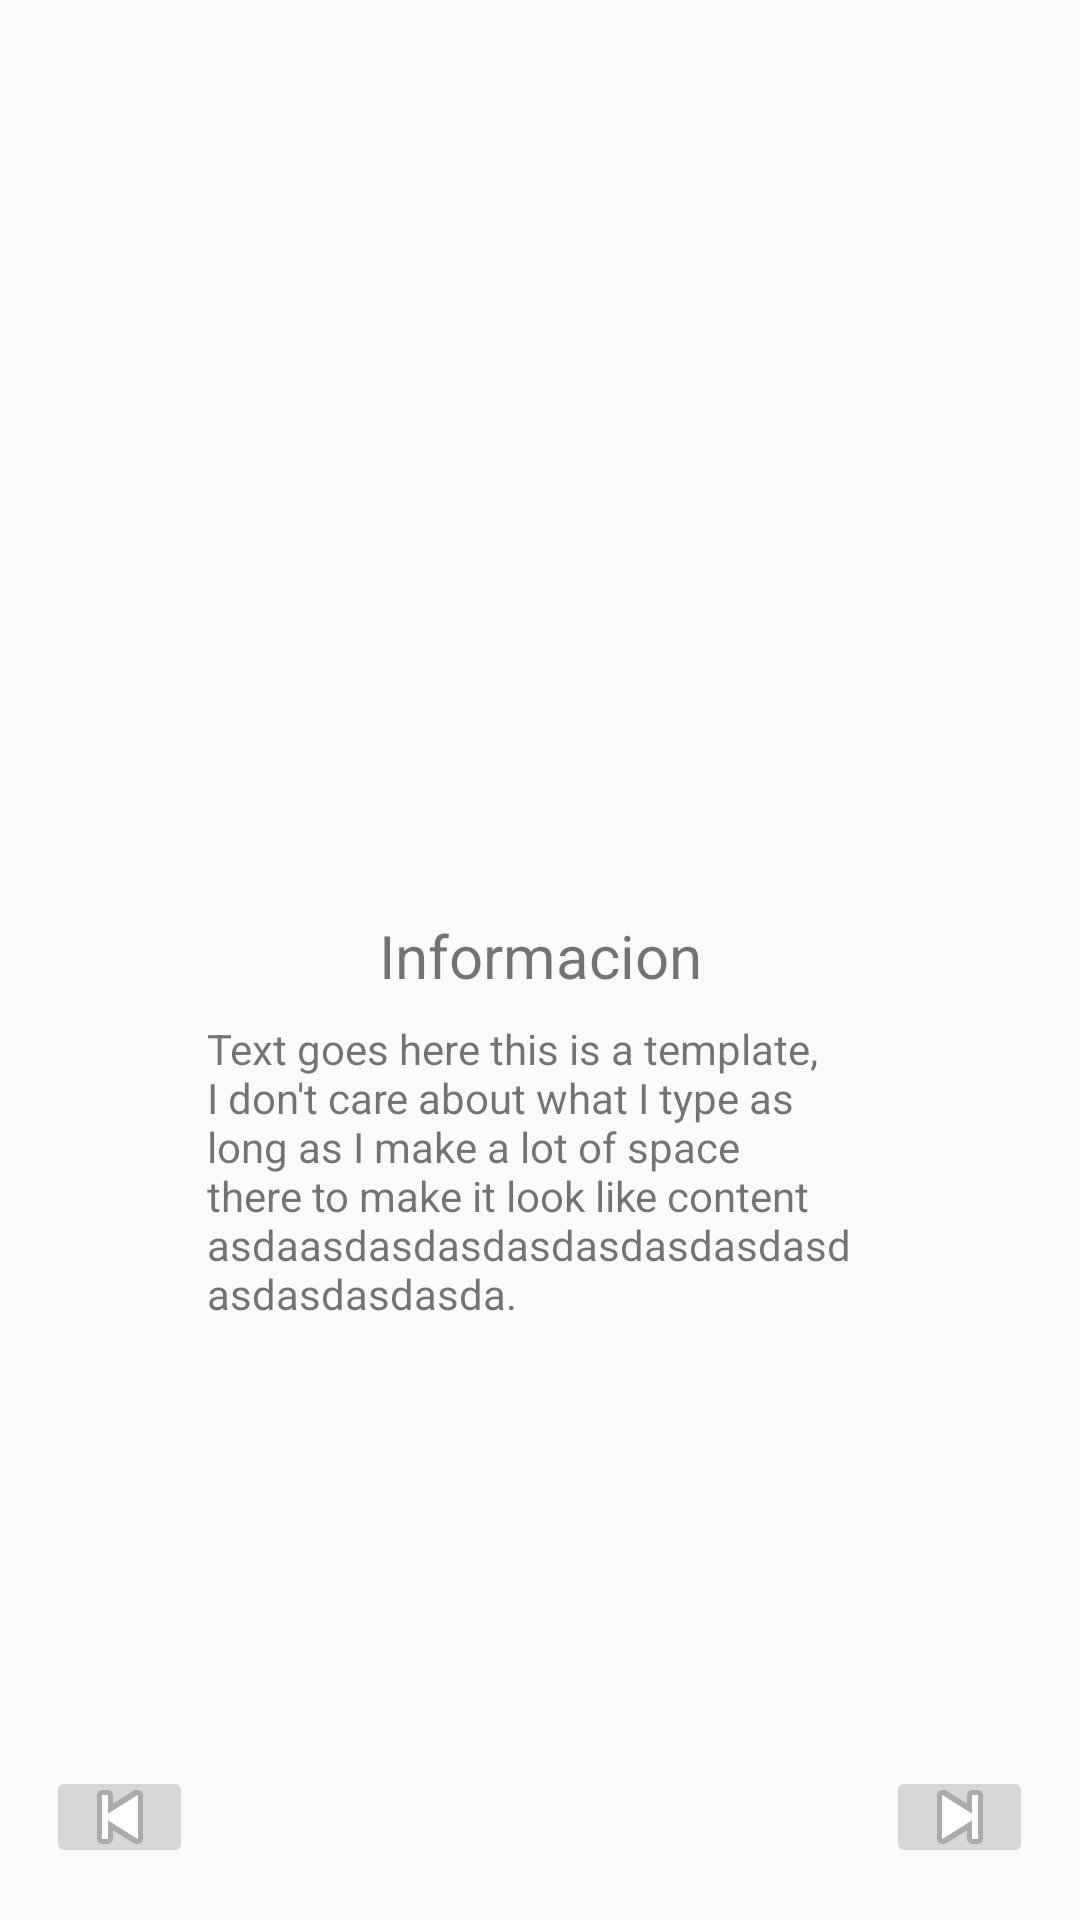

Produce the Android XML layout that renders to this screen, including the resource entries it uses.
<!-- AndroidManifest.xml: application theme AppTheme -->
<!-- res/layout/content_actividad_wiki.xml -->
<?xml version="1.0" encoding="utf-8"?>
<android.support.constraint.ConstraintLayout xmlns:android="http://schemas.android.com/apk/res/android"
    xmlns:app="http://schemas.android.com/apk/res-auto"
    xmlns:tools="http://schemas.android.com/tools"
    android:layout_width="match_parent"
    android:layout_height="match_parent"
    app:layout_behavior="@string/appbar_scrolling_view_behavior"
    tools:context=".ActividadWiki"
    tools:showIn="@layout/actividad_wiki"
    >
    

    <ImageSwitcher
        android:id="@+id/imgSwitch"
        android:layout_width="129dp"
        android:layout_height="141dp"
        android:layout_marginBottom="8dp"
        android:layout_marginEnd="8dp"
        android:layout_marginStart="8dp"
        android:layout_marginTop="8dp"

        app:layout_constraintBottom_toTopOf="@+id/txtTitulo"
        app:layout_constraintEnd_toEndOf="parent"
        app:layout_constraintHorizontal_bias="0.502"
        app:layout_constraintStart_toStartOf="parent"
        app:layout_constraintTop_toTopOf="parent"
        app:layout_constraintVertical_bias="0.443" />

    <TextView
        android:id="@+id/txtTitulo"
        android:layout_width="wrap_content"
        android:layout_height="wrap_content"
        android:layout_marginBottom="308dp"
        android:layout_marginEnd="8dp"
        android:layout_marginStart="8dp"
        android:text="Informacion"
        android:textSize="20sp"
        app:layout_constraintBottom_toBottomOf="parent"
        app:layout_constraintEnd_toEndOf="parent"

        app:layout_constraintHorizontal_bias="0.501"
        app:layout_constraintStart_toStartOf="parent" />

    <TextView
        android:id="@+id/txtContenido"
        android:layout_width="222dp"
        android:layout_height="235dp"
        android:layout_marginBottom="8dp"
        android:layout_marginEnd="8dp"
        android:layout_marginStart="8dp"
        android:layout_marginTop="8dp"
        android:text="Text goes here this is a template, I don't care about what I type as long as I make a lot of space there to make it look like content asdaasdasdasdasdasdasdasdasdasdasdasdasda."
        app:layout_constraintBottom_toBottomOf="parent"
        app:layout_constraintEnd_toEndOf="parent"
        app:layout_constraintStart_toStartOf="parent"
        app:layout_constraintTop_toBottomOf="@+id/txtTitulo"
        app:layout_constraintVertical_bias="0.0" />

    <ImageButton
        android:id="@+id/btnNext"
        android:layout_width="49dp"
        android:layout_height="34dp"
        android:layout_marginBottom="8dp"
        android:layout_marginEnd="8dp"
        android:layout_marginStart="8dp"
        android:layout_marginTop="8dp"
        app:layout_constraintBottom_toBottomOf="parent"
        app:layout_constraintEnd_toEndOf="parent"
        app:layout_constraintHorizontal_bias="0.974"
        app:layout_constraintStart_toStartOf="parent"
        app:layout_constraintTop_toTopOf="parent"
        app:layout_constraintVertical_bias="0.984"
        app:srcCompat="@android:drawable/ic_media_next" />

    <ImageButton
        android:id="@+id/btnPrevious"
        android:layout_width="49dp"
        android:layout_height="34dp"
        android:layout_marginBottom="8dp"
        android:layout_marginEnd="16dp"
        android:layout_marginStart="8dp"
        android:layout_marginTop="8dp"
        app:layout_constraintBottom_toBottomOf="parent"
        app:layout_constraintEnd_toEndOf="parent"
        app:layout_constraintHorizontal_bias="0.025"
        app:layout_constraintStart_toStartOf="parent"
        app:layout_constraintTop_toTopOf="parent"
        app:layout_constraintVertical_bias="0.984"
        app:srcCompat="@android:drawable/ic_media_previous" />

</android.support.constraint.ConstraintLayout>
<!-- res/layout/actividad_wiki.xml (included above) -->
<?xml version="1.0" encoding="utf-8"?>
<android.support.design.widget.CoordinatorLayout xmlns:android="http://schemas.android.com/apk/res/android"
    xmlns:app="http://schemas.android.com/apk/res-auto"
    xmlns:tools="http://schemas.android.com/tools"
    android:layout_width="match_parent"
    android:layout_height="match_parent"
    tools:context=".ActividadWiki">

    <android.support.design.widget.AppBarLayout
        android:layout_width="match_parent"
        android:layout_height="wrap_content"
        android:theme="@style/AppTheme.AppBarOverlay">

        <android.support.v7.widget.Toolbar
            android:id="@+id/toolbar"
            android:layout_width="match_parent"
            android:layout_height="?attr/actionBarSize"
            android:background="?attr/colorPrimary"
            app:popupTheme="@style/AppTheme.PopupOverlay" />

    </android.support.design.widget.AppBarLayout>

    <include layout="@layout/content_actividad_wiki" />

    

</android.support.design.widget.CoordinatorLayout>
<!-- resources referenced by this layout -->
<resources>
  <style name="AppTheme.AppBarOverlay" parent="ThemeOverlay.AppCompat.Dark.ActionBar" />
  <style name="AppTheme.PopupOverlay" parent="ThemeOverlay.AppCompat.Light" />
  <style name="AppTheme" parent="Theme.AppCompat.Light.DarkActionBar">
          
          <item name="colorPrimary">@color/colorPrimary</item>
          <item name="colorPrimaryDark">@color/colorPrimaryDark</item>
          <item name="colorAccent">@color/colorAccent</item>
      </style>
  <color name="colorPrimary">#FF5722</color>
  <color name="colorPrimaryDark">#E64A19</color>
  <color name="colorAccent">#448AFF</color>
</resources>
